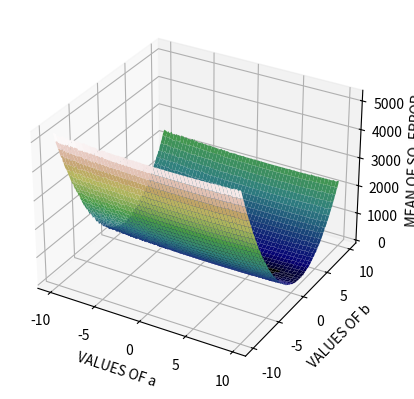

Write the Python code that produced this figure.
#PLOTTING ERROR SURFACE


import numpy as np
import matplotlib.pyplot as plt
from mpl_toolkits.mplot3d import axes3d

fig = plt.figure()
ax1= fig.add_subplot(111, projection='3d')
Z= np.zeros((200,200))                                        #TO CREATE A TWO DIMENSIONAL ARRAY
x= np.random.uniform(-10, 10, 100)
a= np.arange(-10, 10, 0.1)
b= np.arange(-10, 10, 0.1)
for i in range(200):
    for j in range(200):
        Yj= x*a[i] + b[j]
        Yk= 2*x+3 + np.random.normal()
        Z[i][j]=np.sum((Yk-Yj)**2) * 0.01                    #EACH SUM OF [(  ei^2 ) *0.01] IS STORED AT RESPECTIVE 40000 PLACES IN MATRIX        
a,b=np.meshgrid(a,b)
mycmap= plt.get_cmap('gist_earth')
ax1.plot_surface(a, b, Z, cmap=mycmap)
ax1.set_xlabel("VALUES OF a")
ax1.set_ylabel("VALUES OF b")
ax1.set_zlabel("MEAN OF SQ. ERROR")
plt.show()
